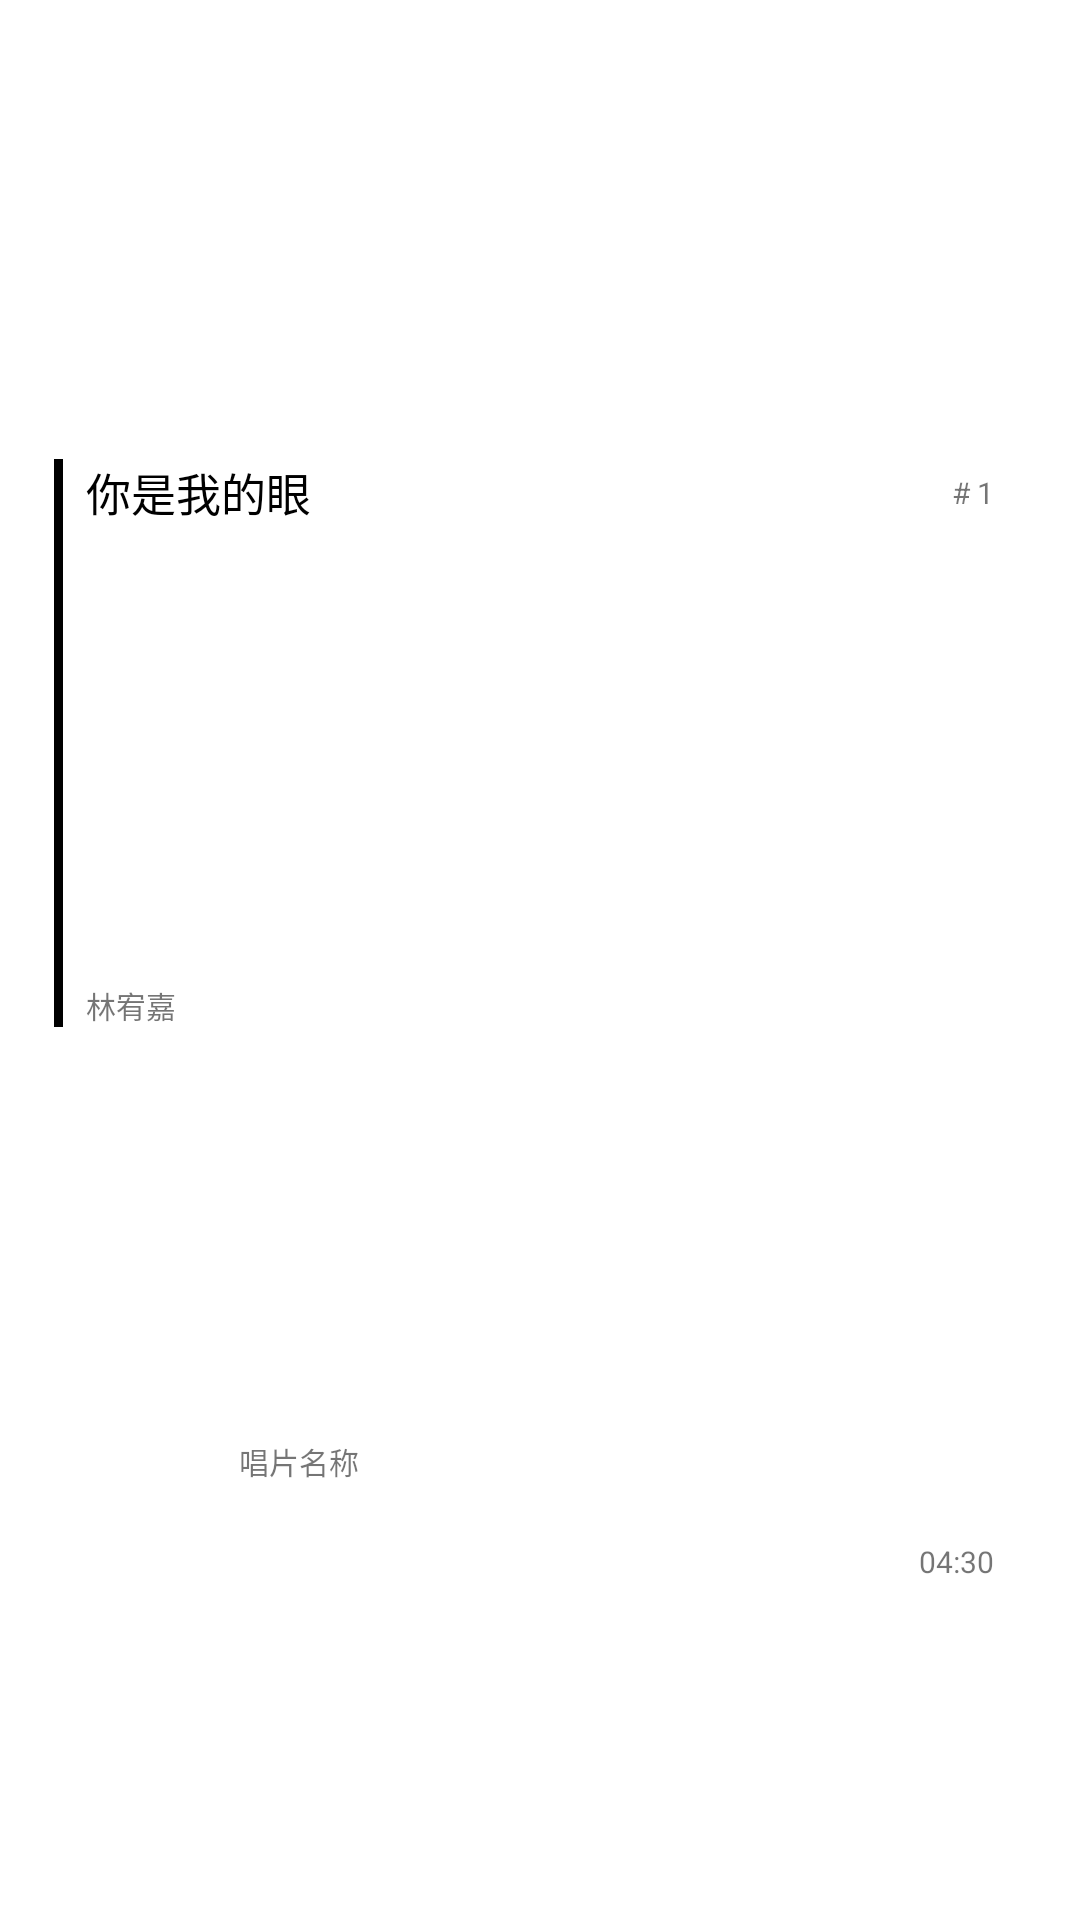

Layout XML and referenced resources for this Android screen:
<!-- AndroidManifest.xml: application theme AppTheme -->
<!-- res/layout/music_cell.xml -->
<?xml version="1.0" encoding="utf-8"?>
<androidx.constraintlayout.widget.ConstraintLayout xmlns:android="http://schemas.android.com/apk/res/android"
    xmlns:app="http://schemas.android.com/apk/res-auto"
    xmlns:tools="http://schemas.android.com/tools"
    android:layout_width="match_parent"
    android:layout_height="wrap_content"
    android:layout_marginTop="5dp"
    android:background="?attr/selectableItemBackground"
    android:clickable="true">

    <androidx.constraintlayout.widget.Guideline
        android:id="@+id/guideline3"
        android:layout_width="wrap_content"
        android:layout_height="wrap_content"
        android:orientation="vertical"
        app:layout_constraintGuide_percent="0.08" />

    <androidx.constraintlayout.widget.Guideline
        android:id="@+id/guideline4"
        android:layout_width="wrap_content"
        android:layout_height="wrap_content"
        android:orientation="vertical"
        app:layout_constraintGuide_percent="0.92" />

    <TextView
        android:id="@+id/musicname"
        android:layout_width="wrap_content"
        android:layout_height="wrap_content"
        android:text="你是我的眼"
        android:ellipsize="end"
        android:maxEms="15"
        android:singleLine="true"
        android:textColor="?android:attr/textColorPrimaryNoDisable"
        android:textSize="15sp"
        app:layout_constraintBottom_toTopOf="@+id/musicauthor"
        app:layout_constraintEnd_toStartOf="@+id/guideline4"
        app:layout_constraintHorizontal_bias="0.0"
        app:layout_constraintStart_toStartOf="@+id/guideline3"
        app:layout_constraintTop_toTopOf="parent" />

    <TextView
        android:id="@+id/musicauthor"
        android:layout_width="wrap_content"
        android:layout_height="wrap_content"
        android:layout_marginTop="37dp"
        android:layout_marginBottom="7dp"
        android:text="林宥嘉"
        android:textSize="10sp"
        app:layout_constraintBottom_toBottomOf="parent"
        app:layout_constraintEnd_toStartOf="@+id/guideline4"
        app:layout_constraintHorizontal_bias="0.0"
        app:layout_constraintStart_toStartOf="@+id/guideline3"
        app:layout_constraintTop_toTopOf="parent" />

    <TextView
        android:id="@+id/musictime"
        android:layout_width="wrap_content"
        android:layout_height="wrap_content"
        android:text="04:30"
        android:textSize="10sp"
        app:layout_constraintBottom_toBottomOf="parent"
        app:layout_constraintEnd_toStartOf="@+id/guideline4"
        app:layout_constraintTop_toTopOf="parent"
        app:layout_constraintVertical_bias="0.82" />

    <TextView
        android:id="@+id/textView3"
        android:layout_width="wrap_content"
        android:layout_height="wrap_content"
        android:layout_marginLeft="10dp"
        android:width="1dp"
        android:background="@android:color/secondary_text_dark"
        android:textSize="8sp"
        app:layout_constraintBottom_toTopOf="@+id/guideline5"
        app:layout_constraintStart_toEndOf="@+id/musicauthor"
        app:layout_constraintTop_toTopOf="@+id/guideline5" />

    <TextView
        android:id="@+id/songrecord"
        android:layout_width="wrap_content"
        android:layout_height="wrap_content"
        android:layout_marginLeft="10dp"
        android:ellipsize="end"
        android:singleLine="true"
        android:text="唱片名称"
        android:textSize="10sp"
        android:maxEms="15"
        app:layout_constraintBottom_toTopOf="@+id/guideline5"
        app:layout_constraintEnd_toStartOf="@+id/musictime"
        app:layout_constraintHorizontal_bias="0.0"
        app:layout_constraintStart_toEndOf="@id/textView3"
        app:layout_constraintTop_toTopOf="@+id/guideline5"
        app:layout_constraintVertical_bias="0.52" />

    <TextView
        android:id="@+id/songid"
        android:layout_width="wrap_content"
        android:layout_height="wrap_content"
        android:text="# 1"
        android:textSize="10sp"
        app:layout_constraintBottom_toBottomOf="@+id/musicname"
        app:layout_constraintEnd_toStartOf="@+id/guideline4"
        app:layout_constraintHorizontal_bias="1.0"
        app:layout_constraintStart_toEndOf="@+id/musicname"
        app:layout_constraintTop_toTopOf="@+id/musicname" />

    <androidx.constraintlayout.widget.Guideline
        android:id="@+id/guideline5"
        android:layout_width="wrap_content"
        android:layout_height="wrap_content"
        android:orientation="horizontal"
        app:layout_constraintGuide_percent="0.761" />

    <TextView
        android:id="@+id/itemchoice"
        android:layout_width="3dp"
        android:layout_height="0dp"
        android:background="@color/design_default_color_on_secondary"
        app:layout_constraintBottom_toBottomOf="@+id/musicauthor"
        app:layout_constraintEnd_toStartOf="@+id/guideline3"
        app:layout_constraintHorizontal_bias="0.7"
        app:layout_constraintStart_toStartOf="parent"
        app:layout_constraintTop_toTopOf="@+id/musicname"
        app:layout_constraintVertical_bias="0.59000003" />
</androidx.constraintlayout.widget.ConstraintLayout>
<!-- resources referenced by this layout -->
<resources>
  <style name="AppTheme" parent="Theme.MaterialComponents.Light">
          
          <item name="colorPrimary">@color/cardview_light_background</item>
          <item name="colorPrimaryDark">@color/cardview_light_background</item>
          <item name="colorAccent">@color/colorAccent</item>
      </style>
  <color name="colorAccent">#03DAC5</color>
</resources>
